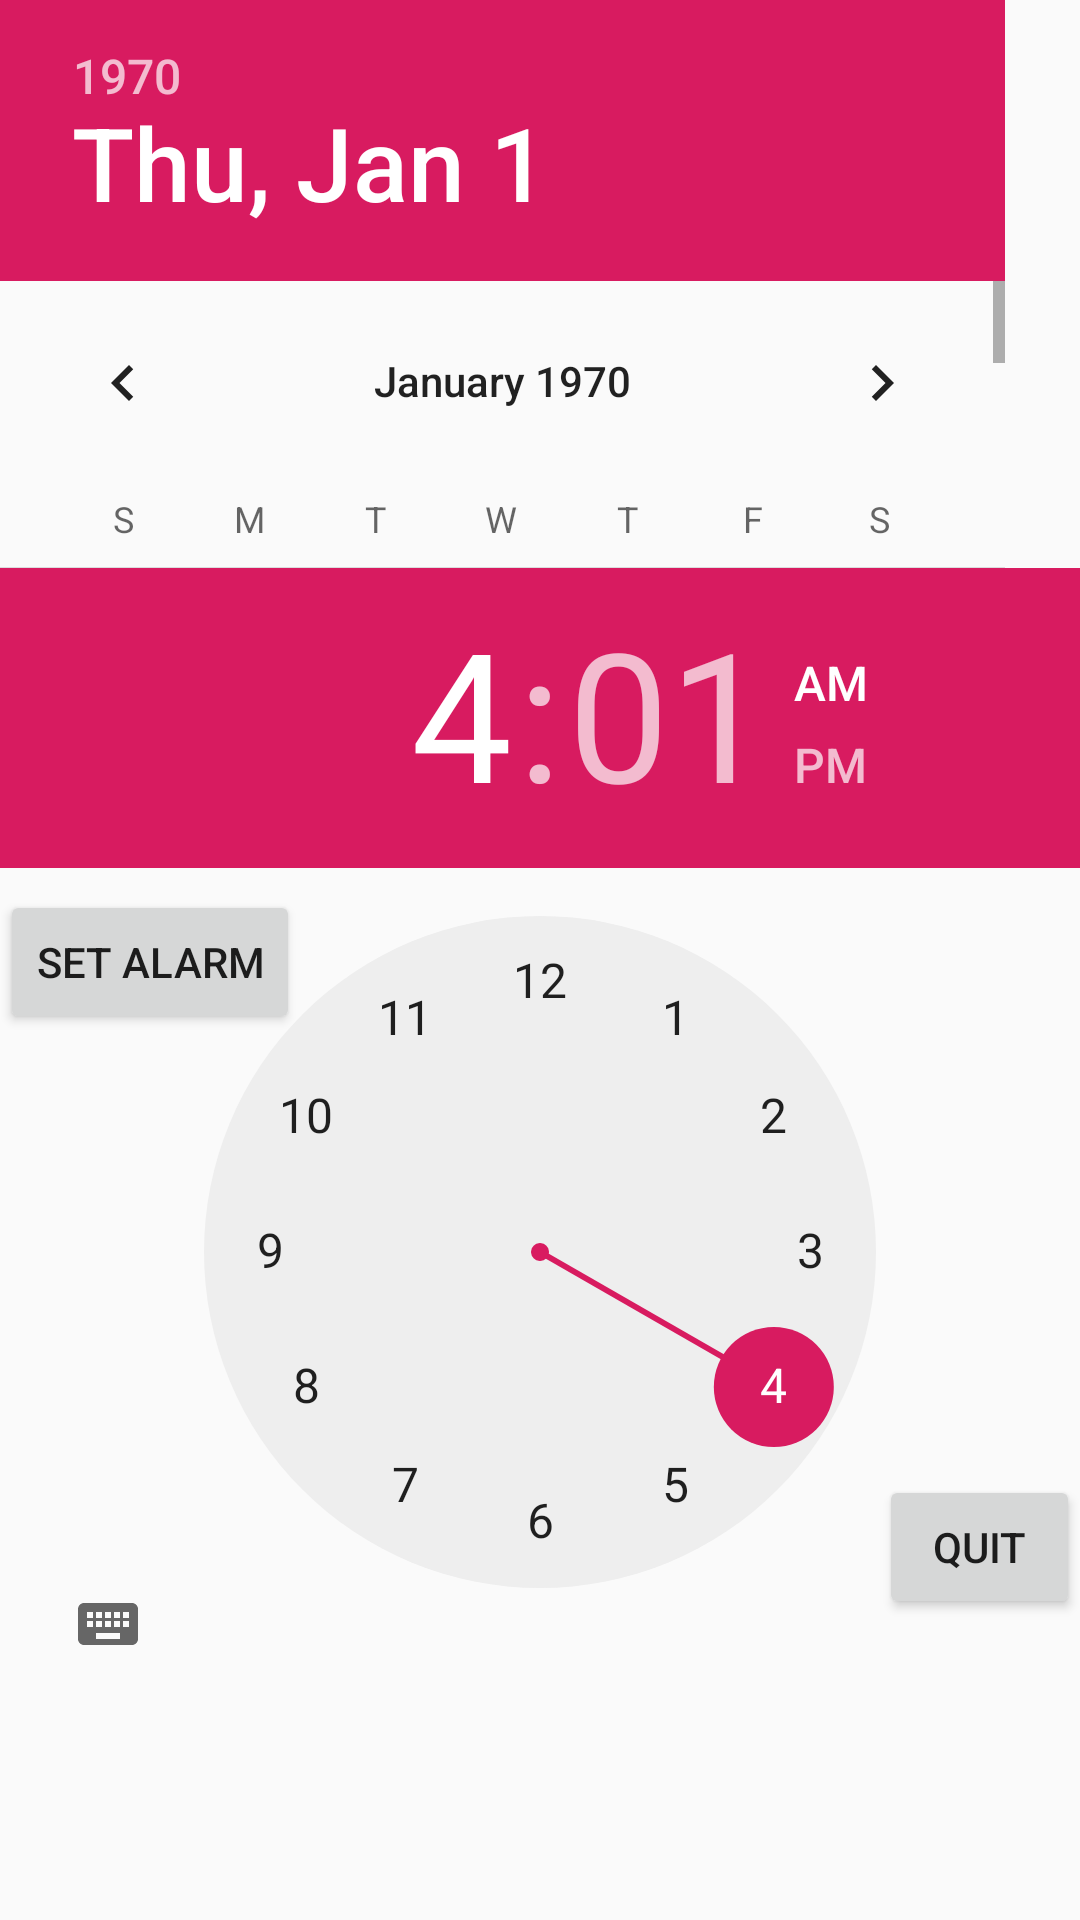

This screen was rendered from an Android layout file. Write that file and the resources it references.
<!-- AndroidManifest.xml: application theme AppTheme -->
<!-- res/layout/activity_main2.xml -->
<?xml version="1.0" encoding="utf-8"?>
<RelativeLayout xmlns:android="http://schemas.android.com/apk/res/android"
    xmlns:app="http://schemas.android.com/apk/res-auto"
    xmlns:tools="http://schemas.android.com/tools"
    android:layout_width="match_parent"
    android:layout_height="match_parent"
    tools:context=".Main2Activity">

    <DatePicker
        android:id="@+id/dp_date"
        android:layout_width="335dp"
        android:layout_height="190dp" />

    <TimePicker
        android:id="@+id/tp_time"
        android:layout_width="match_parent"
        android:layout_height="364dp"
        android:layout_below="@id/dp_date"
        android:layout_alignParentStart="true"
        android:layout_marginTop="-1dp" />

    <RelativeLayout
        android:id="@+id/rlayout"
        android:layout_width="match_parent"
        android:layout_height="264dp"
        android:layout_below="@id/tp_time"
        android:layout_alignParentStart="true"
        android:layout_marginStart="0dp"
        android:layout_marginTop="-276dp"
        android:gravity="center_horizontal">

        <Button
            android:id="@+id/btn_set_alarm"
            android:layout_width="wrap_content"
            android:layout_height="wrap_content"
            android:layout_marginTop="19dp"

            android:layout_marginEnd="43dp"
            android:layout_marginRight="43dp"
            android:text="@string/str_btn_set_alarm" />

        <Button
            android:id="@+id/btn_quit_alarm"
            android:layout_width="154dp"
            android:layout_height="wrap_content"
            android:layout_alignTop="@+id/btn_set_alarm"
            android:layout_marginLeft="150dp"
            android:layout_marginTop="195dp"
            android:layout_toRightOf="@id/btn_set_alarm"
            android:text="@string/str_btn_quit" />

    </RelativeLayout>

</RelativeLayout>
<!-- resources referenced by this layout -->
<resources>
  <string name="str_btn_quit">Quit</string>
  <string name="str_btn_set_alarm">Set Alarm</string>
  <style name="AppTheme" parent="Theme.AppCompat.Light.DarkActionBar">
          
          <item name="colorPrimary">@color/colorPrimary</item>
          <item name="colorPrimaryDark">@color/colorPrimaryDark</item>
          <item name="colorAccent">@color/colorAccent</item>
      </style>
  <color name="colorPrimary">#FAAC2F</color>
  <color name="colorPrimaryDark">#00574B</color>
  <color name="colorAccent">#D81B60</color>
</resources>
